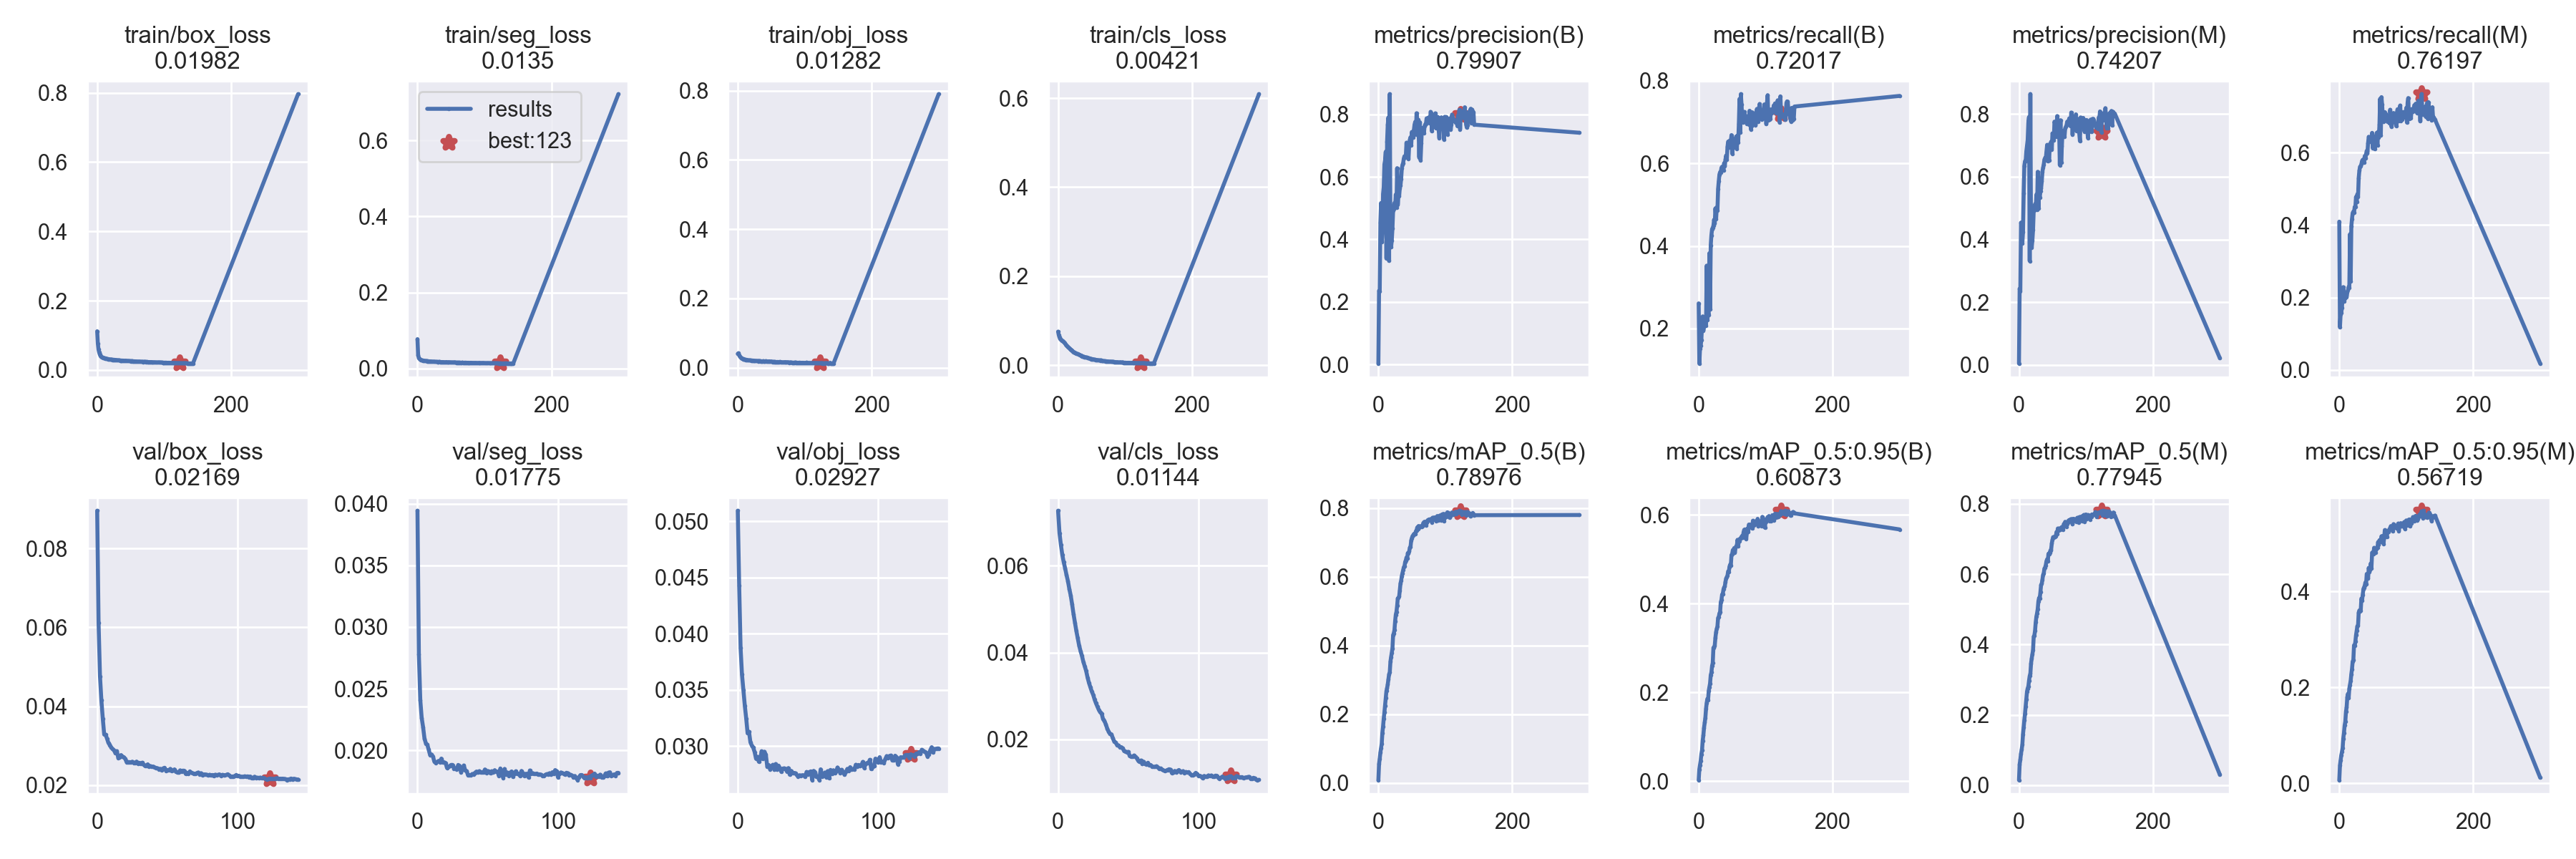

Source data for this figure (header and first rows):
epoch, train/box_loss, train/seg_loss, train/obj_loss, train/cls_loss, metrics/precision(B), metrics/recall(B), metrics/mAP_0.5(B), metrics/mAP_0.5:0.95(B), metrics/precision(M), metrics/recall(M), metrics/mAP_0.5(M), metrics/mAP_0.5:0.95(M), val/box_loss, val/seg_loss, val/obj_loss, val/cls_loss, x/lr0, x/lr1, x/lr2
0, 0.1116, 0.07695, 0.03989, 0.0753, 0.00304, 0.2609, 0.008726, 0.002619, 0.004886, 0.4096, 0.01403, 0.006318, 0.08956, 0.03944, 0.05094, 0.07272, 0.06713, 0.000332, 0.000332
1, 0.07631, 0.03426, 0.04164, 0.06801, 0.2354, 0.1154, 0.05557, 0.02705, 0.2429, 0.1179, 0.05928, 0.03685, 0.06108, 0.02777, 0.04427, 0.06758, 0.03413, 0.0006631, 0.0006631
2, 0.05914, 0.02812, 0.03597, 0.06284, 0.2344, 0.1516, 0.07046, 0.03623, 0.2357, 0.1544, 0.072, 0.04752, 0.04764, 0.02408, 0.03871, 0.06485, 0.001125, 0.0009921, 0.0009921
3, 0.05045, 0.02555, 0.0325, 0.05994, 0.4545, 0.1585, 0.08876, 0.04646, 0.4538, 0.1577, 0.08956, 0.05845, 0.0415, 0.02263, 0.03636, 0.06258, 0.0009901, 0.0009901, 0.0009901
4, 0.04421, 0.02364, 0.03024, 0.05825, 0.5163, 0.1729, 0.1021, 0.06105, 0.45, 0.1726, 0.101, 0.06523, 0.03687, 0.02188, 0.03498, 0.06085, 0.0009901, 0.0009901, 0.0009901
5, 0.04135, 0.02253, 0.02823, 0.05676, 0.3912, 0.2071, 0.115, 0.06958, 0.3881, 0.2053, 0.1148, 0.07356, 0.03286, 0.02095, 0.03361, 0.05947, 0.0009868, 0.0009868, 0.0009868
6, 0.03904, 0.02191, 0.02647, 0.05547, 0.4259, 0.2294, 0.1463, 0.09149, 0.4245, 0.2287, 0.1447, 0.09329, 0.03282, 0.02056, 0.03245, 0.0579, 0.0009835, 0.0009835, 0.0009835
7, 0.03739, 0.02151, 0.0259, 0.05404, 0.5454, 0.1948, 0.1647, 0.1035, 0.5465, 0.1898, 0.1635, 0.1048, 0.03183, 0.02046, 0.03114, 0.0565, 0.0009802, 0.0009802, 0.0009802
8, 0.03612, 0.02061, 0.02475, 0.05264, 0.5671, 0.2048, 0.1877, 0.1207, 0.635, 0.1973, 0.1848, 0.1204, 0.03073, 0.02004, 0.03127, 0.05469, 0.0009769, 0.0009769, 0.0009769
9, 0.03565, 0.02062, 0.02494, 0.05103, 0.64, 0.2112, 0.2056, 0.1322, 0.6495, 0.2012, 0.2031, 0.1284, 0.03023, 0.01961, 0.03035, 0.05314, 0.0009736, 0.0009736, 0.0009736
10, 0.03421, 0.02024, 0.02345, 0.04924, 0.652, 0.2088, 0.2256, 0.1433, 0.6506, 0.2065, 0.2235, 0.1491, 0.02958, 0.01966, 0.03005, 0.05112, 0.0009703, 0.0009703, 0.0009703
11, 0.034, 0.01982, 0.02322, 0.04755, 0.6804, 0.2072, 0.2475, 0.1637, 0.6809, 0.2022, 0.2444, 0.1589, 0.02918, 0.01951, 0.02986, 0.04886, 0.000967, 0.000967, 0.000967
12, 0.03311, 0.01984, 0.02276, 0.04528, 0.3388, 0.3522, 0.2676, 0.1768, 0.6994, 0.2151, 0.2661, 0.1796, 0.02888, 0.01909, 0.02948, 0.04693, 0.0009637, 0.0009637, 0.0009637
13, 0.03345, 0.01944, 0.02281, 0.04312, 0.7125, 0.221, 0.276, 0.1857, 0.7172, 0.2201, 0.2751, 0.1864, 0.02815, 0.01897, 0.02889, 0.04498, 0.0009604, 0.0009604, 0.0009604
14, 0.0324, 0.01943, 0.02215, 0.04186, 0.7666, 0.2372, 0.2873, 0.1826, 0.7719, 0.2293, 0.2808, 0.1779, 0.02865, 0.01906, 0.02905, 0.04333, 0.0009571, 0.0009571, 0.0009571
15, 0.03189, 0.01888, 0.02174, 0.04003, 0.79, 0.2329, 0.3013, 0.2036, 0.7906, 0.227, 0.297, 0.1975, 0.02696, 0.01914, 0.02861, 0.0416, 0.0009538, 0.0009538, 0.0009538
16, 0.03161, 0.01902, 0.02127, 0.03883, 0.3314, 0.3824, 0.3165, 0.2122, 0.3317, 0.3749, 0.3102, 0.2051, 0.02699, 0.01903, 0.0289, 0.04033, 0.0009505, 0.0009505, 0.0009505
17, 0.03112, 0.01851, 0.02096, 0.03785, 0.8647, 0.2462, 0.322, 0.2205, 0.8635, 0.245, 0.3166, 0.2133, 0.02764, 0.01933, 0.02954, 0.03923, 0.0009472, 0.0009472, 0.0009472
18, 0.03115, 0.01847, 0.02123, 0.0361, 0.4108, 0.4019, 0.3531, 0.2394, 0.4083, 0.3972, 0.346, 0.2276, 0.02726, 0.019, 0.02886, 0.03784, 0.0009439, 0.0009439, 0.0009439
19, 0.03057, 0.01828, 0.02102, 0.03514, 0.3746, 0.426, 0.3669, 0.2451, 0.3747, 0.4174, 0.3602, 0.2382, 0.02711, 0.01902, 0.0295, 0.03681, 0.0009406, 0.0009406, 0.0009406
20, 0.03012, 0.01833, 0.02035, 0.03323, 0.3972, 0.4407, 0.3786, 0.2598, 0.397, 0.4332, 0.3719, 0.2538, 0.02669, 0.01897, 0.02923, 0.03572, 0.0009373, 0.0009373, 0.0009373
21, 0.03012, 0.01811, 0.02077, 0.03303, 0.4347, 0.444, 0.3917, 0.2667, 0.4309, 0.4373, 0.384, 0.2568, 0.02584, 0.01858, 0.02817, 0.03422, 0.000934, 0.000934, 0.000934
22, 0.02988, 0.01796, 0.02048, 0.03128, 0.4924, 0.4489, 0.4302, 0.3009, 0.494, 0.4344, 0.4224, 0.2877, 0.02588, 0.01867, 0.02832, 0.03299, 0.0009307, 0.0009307, 0.0009307
23, 0.02954, 0.0178, 0.02034, 0.0299, 0.4971, 0.4634, 0.4357, 0.3022, 0.4935, 0.4501, 0.426, 0.2862, 0.02586, 0.01874, 0.02794, 0.032, 0.0009274, 0.0009274, 0.0009274
24, 0.02949, 0.01776, 0.02029, 0.02918, 0.5164, 0.455, 0.4446, 0.306, 0.5132, 0.4501, 0.4391, 0.2951, 0.02581, 0.01881, 0.02821, 0.031, 0.0009241, 0.0009241, 0.0009241
25, 0.0294, 0.0179, 0.01978, 0.02829, 0.506, 0.491, 0.4703, 0.3236, 0.4973, 0.478, 0.4631, 0.3087, 0.02597, 0.01881, 0.02834, 0.03024, 0.0009208, 0.0009208, 0.0009208
26, 0.02923, 0.01741, 0.01972, 0.02747, 0.5435, 0.4652, 0.4899, 0.3364, 0.543, 0.4651, 0.4794, 0.3185, 0.02569, 0.01853, 0.02789, 0.02915, 0.0009175, 0.0009175, 0.0009175
27, 0.02887, 0.01734, 0.01915, 0.02628, 0.501, 0.4934, 0.4982, 0.3437, 0.4958, 0.4852, 0.4889, 0.3276, 0.02562, 0.01854, 0.02841, 0.02828, 0.0009142, 0.0009142, 0.0009142
28, 0.0287, 0.01745, 0.01958, 0.02548, 0.6277, 0.4861, 0.5154, 0.3488, 0.6158, 0.4777, 0.5011, 0.3283, 0.02599, 0.01844, 0.0279, 0.02752, 0.0009109, 0.0009109, 0.0009109
29, 0.02857, 0.01737, 0.01941, 0.02526, 0.5114, 0.5382, 0.5373, 0.3681, 0.4988, 0.5302, 0.5229, 0.3559, 0.02548, 0.01881, 0.02827, 0.02677, 0.0009076, 0.0009076, 0.0009076
30, 0.02822, 0.01697, 0.01914, 0.02478, 0.5455, 0.5568, 0.5384, 0.3704, 0.5451, 0.5504, 0.5326, 0.3605, 0.02568, 0.01874, 0.02802, 0.0262, 0.0009043, 0.0009043, 0.0009043
31, 0.0279, 0.01703, 0.0184, 0.02384, 0.5381, 0.5731, 0.5425, 0.3784, 0.5344, 0.5613, 0.5319, 0.3593, 0.02536, 0.01822, 0.02772, 0.02593, 0.000901, 0.000901, 0.000901
32, 0.02803, 0.01723, 0.01955, 0.02279, 0.5643, 0.5787, 0.5603, 0.3816, 0.5539, 0.5626, 0.5488, 0.3594, 0.02572, 0.01844, 0.028, 0.02463, 0.0008977, 0.0008977, 0.0008977
33, 0.02792, 0.01729, 0.01914, 0.02214, 0.5725, 0.5785, 0.5806, 0.4036, 0.563, 0.5683, 0.5692, 0.3851, 0.02523, 0.01877, 0.02803, 0.0242, 0.0008944, 0.0008944, 0.0008944
34, 0.02743, 0.01708, 0.01839, 0.02133, 0.5938, 0.5891, 0.5886, 0.4087, 0.5852, 0.5771, 0.5729, 0.3812, 0.02491, 0.01836, 0.02798, 0.02343, 0.0008911, 0.0008911, 0.0008911
35, 0.02735, 0.01679, 0.01863, 0.02157, 0.6269, 0.5919, 0.6024, 0.421, 0.6165, 0.5804, 0.5844, 0.3932, 0.02496, 0.01831, 0.02774, 0.02244, 0.0008878, 0.0008878, 0.0008878
36, 0.02725, 0.01632, 0.01826, 0.02019, 0.6384, 0.5882, 0.6104, 0.4222, 0.6288, 0.5786, 0.5985, 0.405, 0.0253, 0.01798, 0.02805, 0.02175, 0.0008845, 0.0008845, 0.0008845
37, 0.02712, 0.01672, 0.01838, 0.01966, 0.6447, 0.5837, 0.6192, 0.4323, 0.6395, 0.5737, 0.6029, 0.4084, 0.02476, 0.01796, 0.02746, 0.02121, 0.0008812, 0.0008812, 0.0008812
38, 0.02724, 0.01658, 0.01896, 0.01936, 0.6587, 0.6004, 0.6279, 0.437, 0.6547, 0.5907, 0.616, 0.4119, 0.02485, 0.01798, 0.0278, 0.02113, 0.0008779, 0.0008779, 0.0008779
39, 0.02695, 0.01654, 0.01789, 0.01834, 0.6661, 0.5927, 0.6303, 0.4392, 0.6602, 0.5849, 0.6191, 0.4188, 0.02467, 0.01808, 0.02759, 0.0202, 0.0008746, 0.0008746, 0.0008746
40, 0.02684, 0.01636, 0.01789, 0.0183, 0.6613, 0.6095, 0.643, 0.4497, 0.6569, 0.5963, 0.6256, 0.4149, 0.02473, 0.01804, 0.02762, 0.01946, 0.0008713, 0.0008713, 0.0008713
41, 0.02631, 0.01626, 0.01744, 0.01735, 0.6681, 0.6188, 0.648, 0.457, 0.6806, 0.6054, 0.6367, 0.4366, 0.02449, 0.01818, 0.0276, 0.01923, 0.000868, 0.000868, 0.000868
42, 0.02662, 0.01628, 0.0189, 0.01734, 0.7094, 0.6087, 0.6562, 0.4604, 0.7016, 0.5986, 0.6424, 0.4347, 0.0244, 0.01828, 0.02743, 0.01866, 0.0008647, 0.0008647, 0.0008647
43, 0.02692, 0.01673, 0.0182, 0.01722, 0.6615, 0.6397, 0.6537, 0.4635, 0.6498, 0.6264, 0.6368, 0.4268, 0.0243, 0.01818, 0.0273, 0.01854, 0.0008614, 0.0008614, 0.0008614
44, 0.0263, 0.01618, 0.01774, 0.0166, 0.6676, 0.6526, 0.669, 0.473, 0.6611, 0.6439, 0.6579, 0.4491, 0.02402, 0.01831, 0.02741, 0.01817, 0.0008581, 0.0008581, 0.0008581
45, 0.02598, 0.01585, 0.01729, 0.01549, 0.6578, 0.6497, 0.6679, 0.4718, 0.6516, 0.642, 0.6583, 0.4409, 0.02416, 0.01819, 0.02736, 0.01816, 0.0008548, 0.0008548, 0.0008548
46, 0.02625, 0.01618, 0.01794, 0.01544, 0.7024, 0.6547, 0.6737, 0.4836, 0.7039, 0.6414, 0.6619, 0.4456, 0.02376, 0.01821, 0.02742, 0.0179, 0.0008515, 0.0008515, 0.0008515
47, 0.0259, 0.01633, 0.01696, 0.01502, 0.7188, 0.6377, 0.6847, 0.4884, 0.6986, 0.6302, 0.6678, 0.4585, 0.02427, 0.01821, 0.0274, 0.01729, 0.0008482, 0.0008482, 0.0008482
48, 0.02579, 0.01609, 0.01768, 0.01473, 0.7269, 0.6524, 0.687, 0.487, 0.7117, 0.6399, 0.67, 0.4486, 0.02443, 0.01844, 0.02727, 0.01715, 0.0008449, 0.0008449, 0.0008449
49, 0.02573, 0.01601, 0.01728, 0.01429, 0.7004, 0.6684, 0.7056, 0.51, 0.6875, 0.6549, 0.6876, 0.4809, 0.02365, 0.01817, 0.0277, 0.01704, 0.0008416, 0.0008416, 0.0008416
50, 0.02538, 0.01597, 0.01794, 0.01332, 0.7435, 0.6236, 0.7124, 0.5117, 0.7381, 0.6126, 0.6979, 0.481, 0.02386, 0.01832, 0.02747, 0.01708, 0.0008383, 0.0008383, 0.0008383
51, 0.02553, 0.01562, 0.01727, 0.01372, 0.7276, 0.6431, 0.7182, 0.5211, 0.7349, 0.6275, 0.7053, 0.4779, 0.02376, 0.01828, 0.0277, 0.01611, 0.000835, 0.000835, 0.000835
52, 0.02549, 0.01587, 0.01668, 0.01332, 0.7267, 0.6572, 0.7207, 0.5152, 0.7159, 0.6452, 0.704, 0.4911, 0.02414, 0.01812, 0.02776, 0.01597, 0.0008317, 0.0008317, 0.0008317
53, 0.02543, 0.01573, 0.01697, 0.01255, 0.7496, 0.6437, 0.7242, 0.5255, 0.7757, 0.6104, 0.7064, 0.4815, 0.02358, 0.0183, 0.02698, 0.01593, 0.0008284, 0.0008284, 0.0008284
54, 0.02494, 0.01561, 0.01637, 0.01257, 0.767, 0.6428, 0.7237, 0.5151, 0.7686, 0.6264, 0.7062, 0.4813, 0.02371, 0.01819, 0.0278, 0.01624, 0.0008251, 0.0008251, 0.0008251
55, 0.02519, 0.01608, 0.01695, 0.01231, 0.776, 0.6376, 0.7238, 0.5261, 0.7717, 0.6238, 0.7075, 0.4892, 0.02402, 0.01838, 0.0277, 0.01594, 0.0008218, 0.0008218, 0.0008218
56, 0.0245, 0.01534, 0.01625, 0.0119, 0.7351, 0.6649, 0.7325, 0.5295, 0.7275, 0.6551, 0.7199, 0.4913, 0.02341, 0.01827, 0.02726, 0.01562, 0.0008185, 0.0008185, 0.0008185
57, 0.02471, 0.01557, 0.01617, 0.01168, 0.8035, 0.6348, 0.7349, 0.5312, 0.7933, 0.62, 0.7142, 0.492, 0.02327, 0.01827, 0.0273, 0.01505, 0.0008152, 0.0008152, 0.0008152
58, 0.02473, 0.0153, 0.0163, 0.01166, 0.7649, 0.6672, 0.7432, 0.5441, 0.7546, 0.6571, 0.7301, 0.5029, 0.02317, 0.01792, 0.02699, 0.01474, 0.0008119, 0.0008119, 0.0008119
59, 0.02439, 0.01512, 0.01632, 0.01143, 0.7839, 0.651, 0.7386, 0.5291, 0.7746, 0.6416, 0.7249, 0.4972, 0.02377, 0.01853, 0.02794, 0.0151, 0.0008086, 0.0008086, 0.0008086
... 85 more rows
